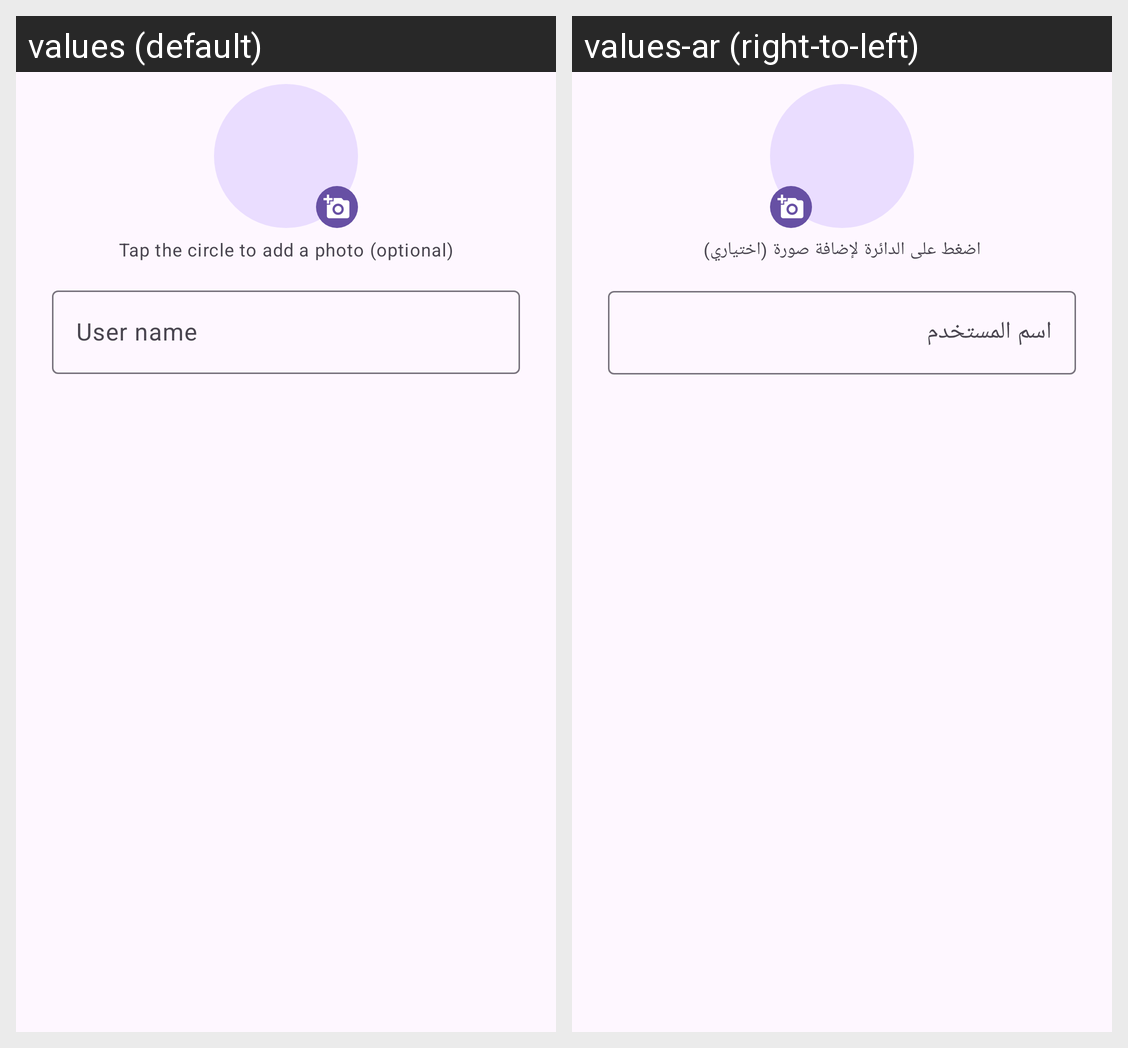

The Android screen above is rendered under two locales of the same app. Produce the string resources it draws, with the default and per-locale values.
Android screen res/layout/dialog_create_user.xml rendered under 2 locales, left to right: values (default), values-ar (right-to-left). Device: Nexus 5 (rendered at 1080×1920; each locale shown at half size, 540×960, under a caption strip naming it); theme AppTheme.
Strings drawn on this screen, with the default value and each locale's value (text and hints the layout hard-codes, and strings that could not be matched under every locale, appear in the picture but are not listed):

tap_to_choose_photo
  values: Tap the circle to add a photo (optional)
  values-ar: اضغط على الدائرة لإضافة صورة (اختياري)

username_hint
  values: User name
  values-ar: اسم المستخدم
